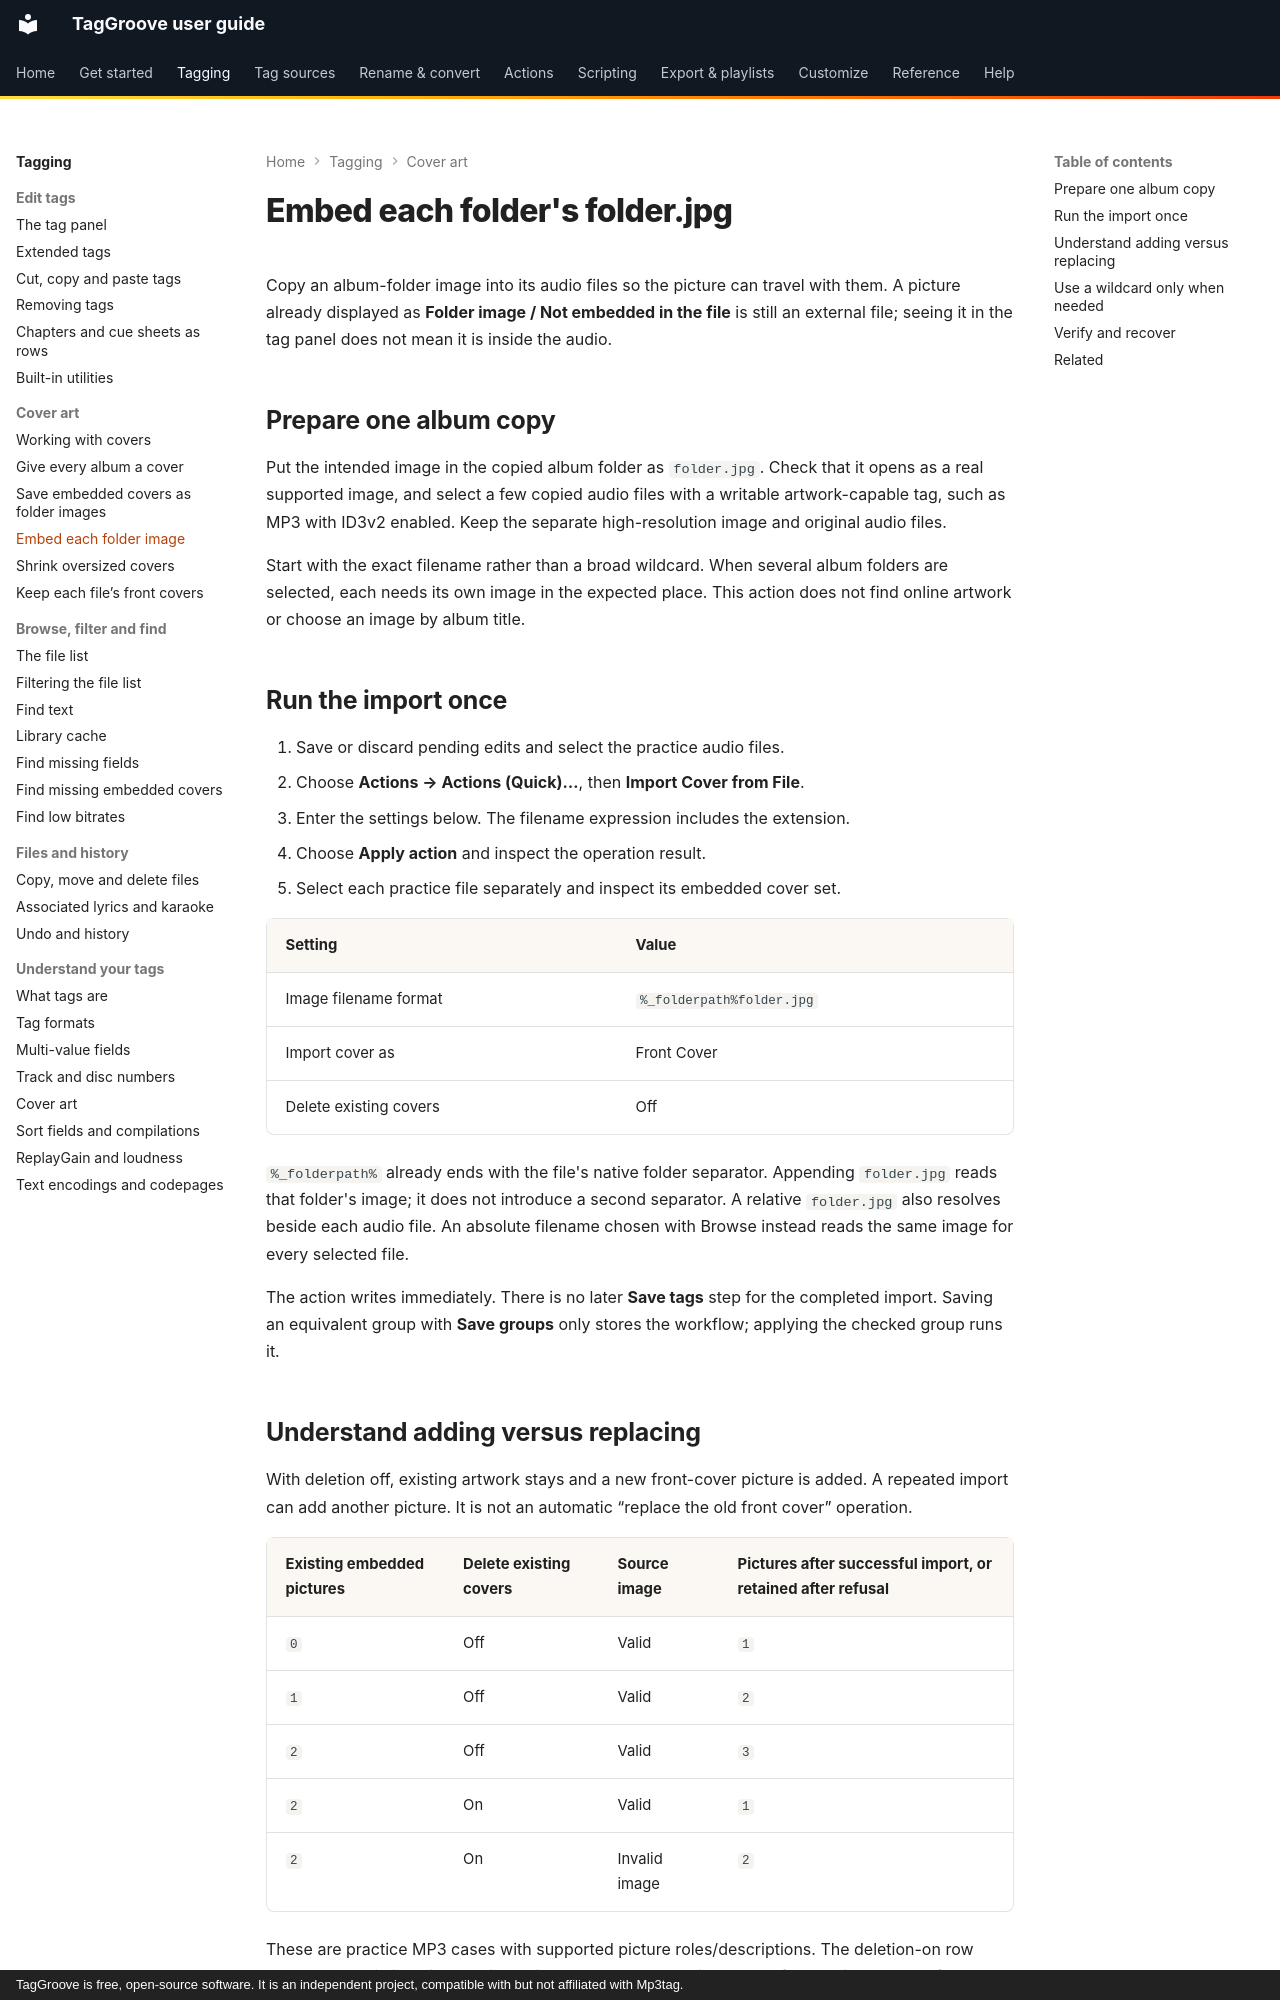

repository: johnneerdael/TagGroove · page: tagging/recipes/embed-folder-jpg/index.html · generator: mkdocs · copyright: TagGroove is free, open-source software. It is an independent project, compatible with but not affiliated with Mp3tag.

# Embed each folder's folder.jpg

Copy an album-folder image into its audio files so the picture can travel
with them. A picture already displayed as **Folder image / Not embedded in
the file** is still an external file; seeing it in the tag panel does not
mean it is inside the audio.

## Prepare one album copy

Put the intended image in the copied album folder as `folder.jpg`. Check
that it opens as a real supported image, and select a few copied audio
files with a writable artwork-capable tag, such as MP3 with ID3v2 enabled.
Keep the separate high-resolution image and original audio files.

Start with the exact filename rather than a broad wildcard. When several
album folders are selected, each needs its own image in the expected place.
This action does not find online artwork or choose an image by album title.

## Run the import once

1. Save or discard pending edits and select the practice audio files.
2. Choose **Actions → Actions (Quick)…**, then **Import Cover from File**.
3. Enter the settings below. The filename expression includes the extension.
4. Choose **Apply action** and inspect the operation result.
5. Select each practice file separately and inspect its embedded cover set.

<!-- embed-settings:start -->
| Setting | Value |
|---|---|
| Image filename format | `%_folderpath%folder.jpg` |
| Import cover as | Front Cover |
| Delete existing covers | Off |
<!-- embed-settings:end -->

`%_folderpath%` already ends with the file's native folder separator. Appending
`folder.jpg` reads that folder's image; it does not introduce a second
separator. A relative `folder.jpg` also resolves beside each audio file.
An absolute filename chosen with Browse instead reads the same image for
every selected file.

The action writes immediately. There is no later **Save tags** step for the
completed import. Saving an equivalent group with **Save groups** only stores
the workflow; applying the checked group runs it.
